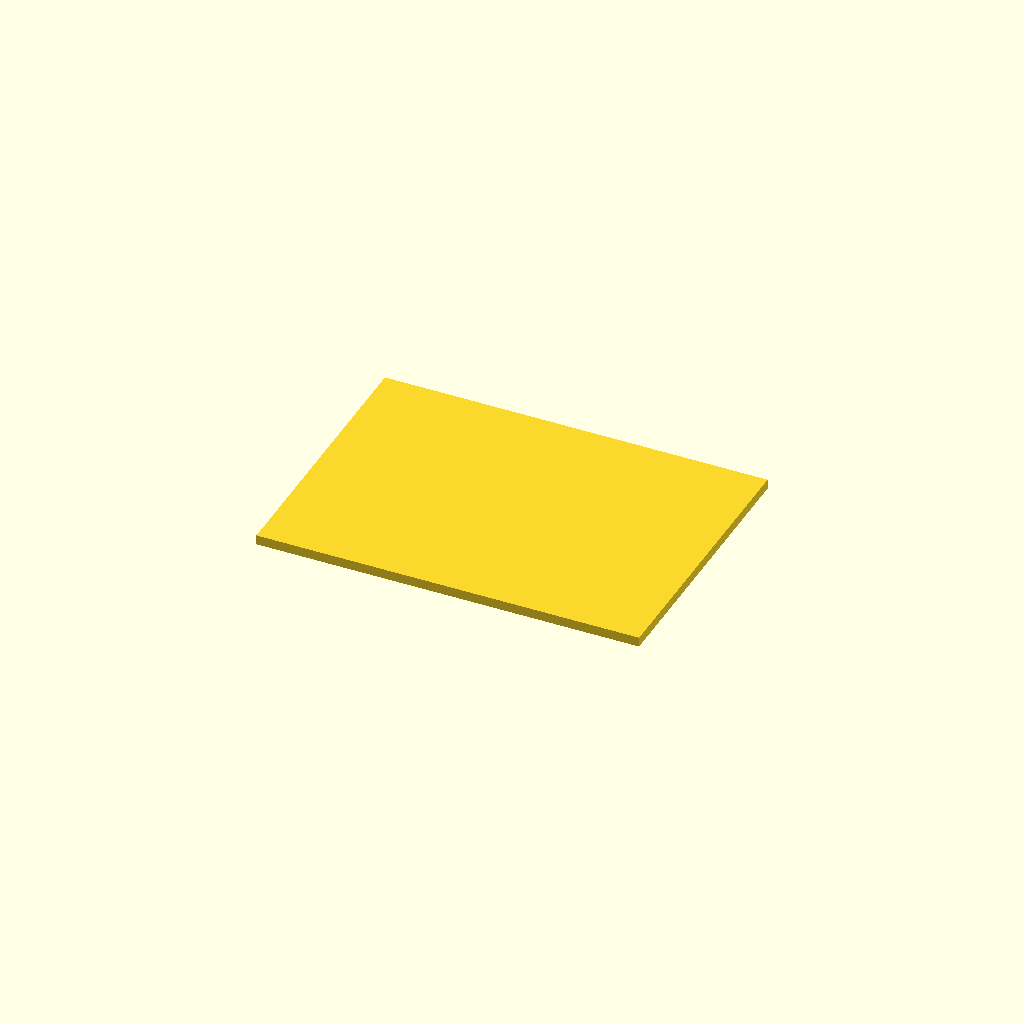
Cell 1: the model at its default parameters.
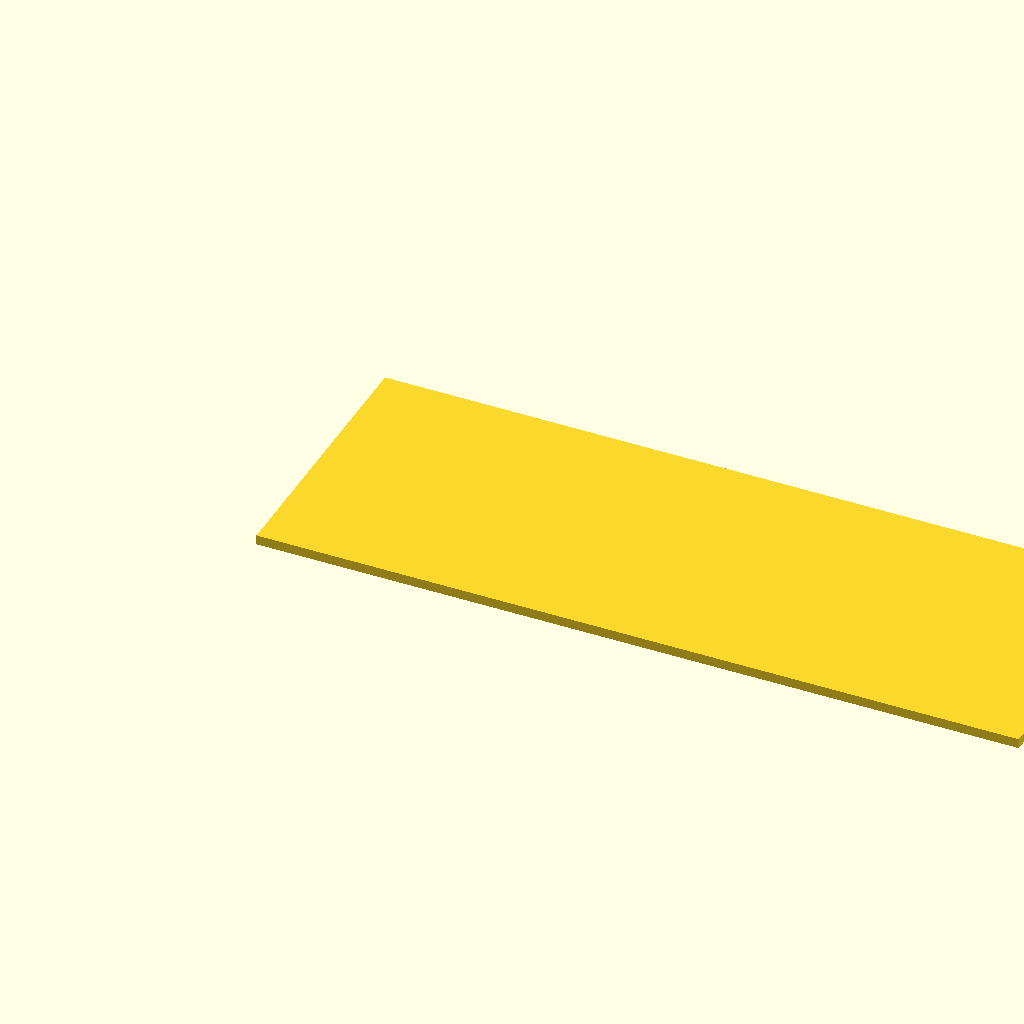
Cell 2 — pcb_w set to 156, the other parameters unchanged.
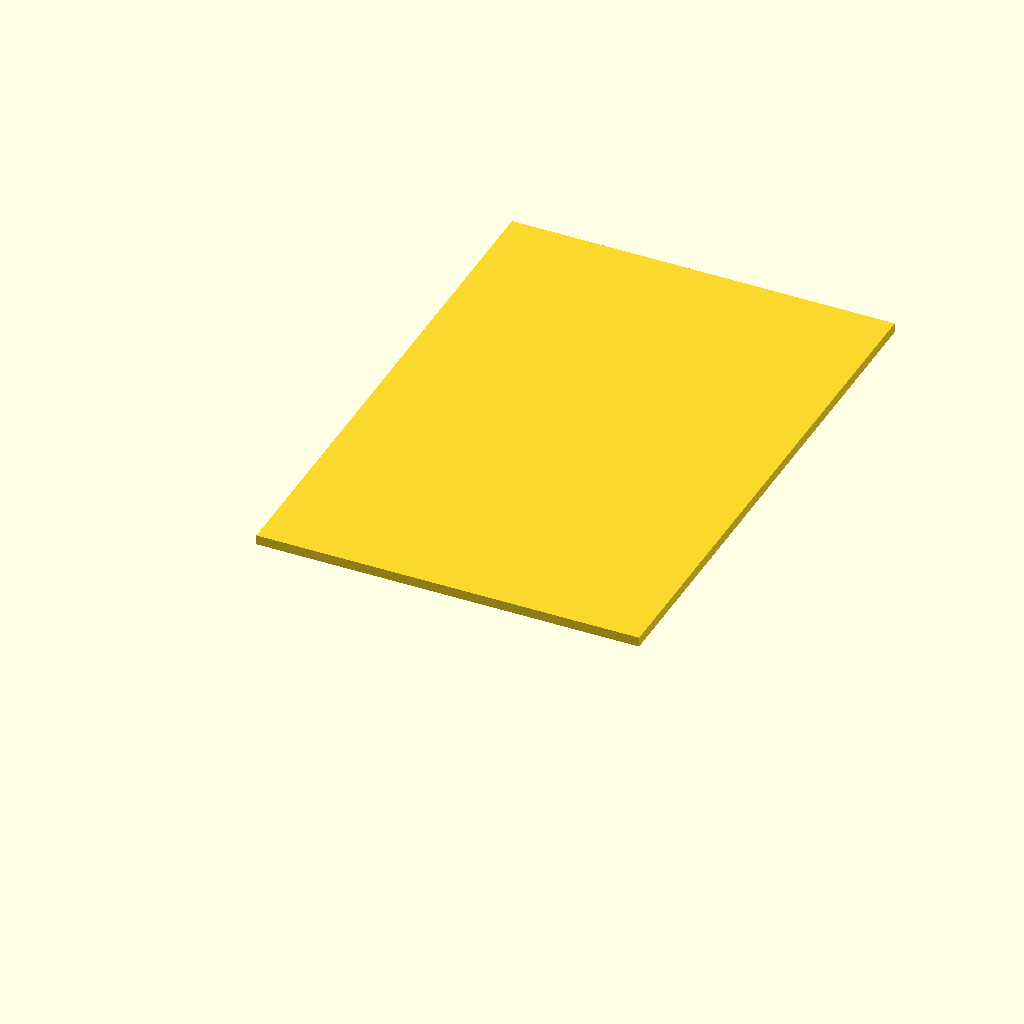
Cell 3 — pcb_l set to 112, the other parameters unchanged.
One fixed orthographic camera (rotation 55°, 0°, 25°; colour scheme Cornfield) for every cell.
Source of the model, presentaties/php-meetup-groningen-2026-11-05/slides/img/scad-examples/example-2.scad:
pcb_w = 78;
pcb_l = 56;
speling = 0.3;
binnenmaat = [pcb_w + 2*speling, pcb_l + 2*speling];
cube([binnenmaat[0], binnenmaat[1], 2]);
Parameter table extracted from the source (name, type, default, range or options):
pcb_w: number, default 78
pcb_l: number, default 56
speling: number, default 0.3
